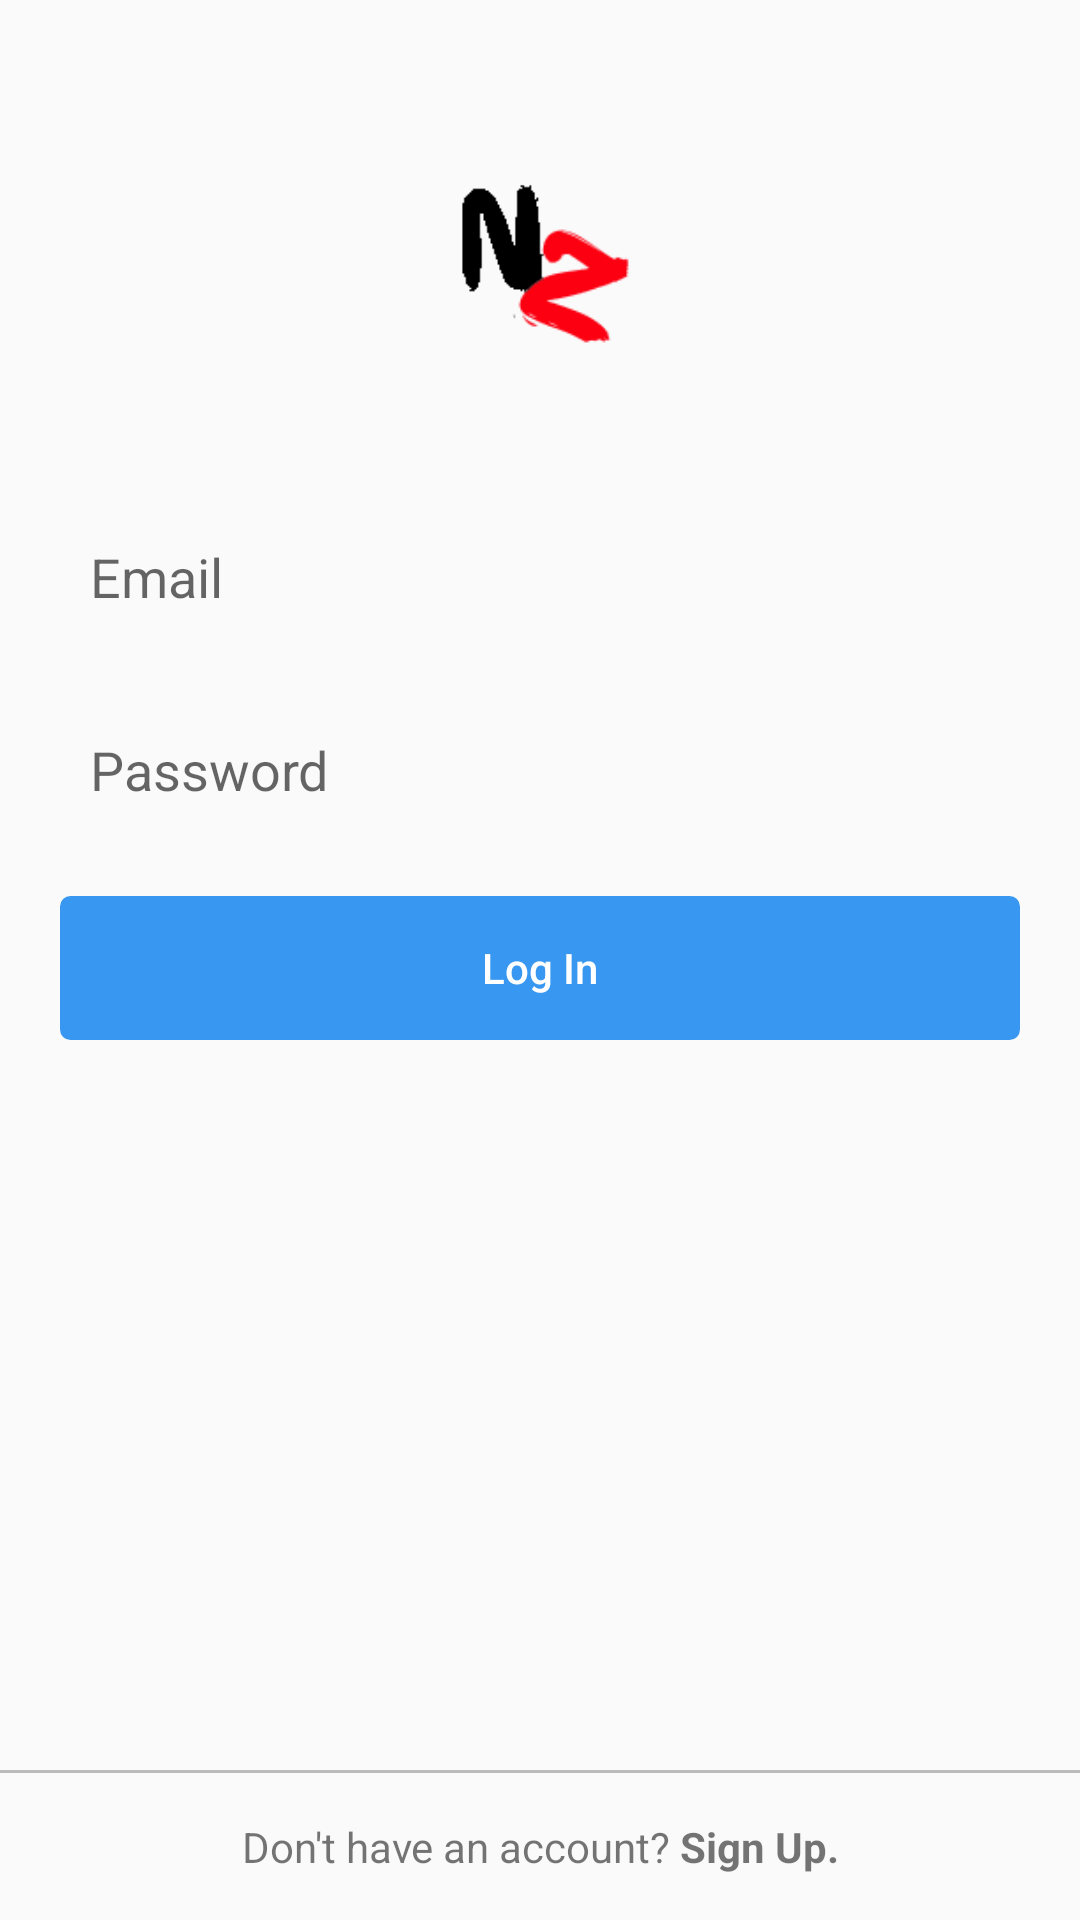

Android layout source for this screen:
<!-- AndroidManifest.xml: application theme AppTheme -->
<!-- res/layout/activity_login.xml -->
<?xml version="1.0" encoding="utf-8"?>
<ScrollView xmlns:android="http://schemas.android.com/apk/res/android"
            xmlns:tools="http://schemas.android.com/tools"
            xmlns:app="http://schemas.android.com/apk/res-auto"
            android:layout_width="match_parent"
            android:layout_height="match_parent"
            android:fillViewport="true"
            android:id="@+id/scroll_view"
            android:scrollbars="none">
<android.support.constraint.ConstraintLayout
        tools:context=".LoginActivity"
        android:layout_width="match_parent"
        android:layout_height="match_parent">
        <ImageView
                android:id="@+id/inst_image"
                android:layout_width="match_parent"
                android:layout_height="80dp"
                android:src="@drawable/logo"
                android:layout_marginStart="50dp"
                android:layout_marginEnd="50dp"
                android:layout_marginTop="50dp"
                app:layout_constraintTop_toTopOf="parent"
        />

        <EditText
                android:id="@+id/email_input"
                app:layout_constraintTop_toBottomOf="@id/inst_image"
                android:hint="Email"
                android:inputType="textEmailAddress"
                android:layout_marginTop="40dp"
                style="@style/login_input"
        />

    <EditText
            android:id="@+id/password_input"
            app:layout_constraintTop_toBottomOf="@id/email_input"
            android:hint="Password"
            android:inputType="textPassword"
            style="@style/login_input"
    />
    
    <Button
            android:id="@+id/login_btn"
            app:layout_constraintTop_toBottomOf="@id/password_input"
            android:text="Log In"
            style="@style/login_btn"
    />

    <TextView
            android:id="@+id/create_account_text"
            android:layout_width="match_parent"
            android:layout_height="@dimen/toolbar_height"
            app:layout_constraintBottom_toBottomOf="parent"
            android:text="@string/create_account"
            android:gravity="center"
            android:background="@drawable/top_border_grey"
    />
    
</android.support.constraint.ConstraintLayout>
</ScrollView>
<!-- resources referenced by this layout -->
<resources>
  <dimen name="toolbar_height">50dp</dimen>
  <!-- drawable logo: png bitmap (drawable, 19759 bytes) -->
  <!-- drawable top_border_grey (drawable) -->
  <?xml version="1.0" encoding="utf-8"?>
  <inset xmlns:android="http://schemas.android.com/apk/res/android"
         android:insetRight="-1dp" android:insetLeft="-1dp"
         android:insetBottom="-1dp">
      <shape>
          <stroke android:color="@color/grey" android:width="1dp" />
      </shape>
  </inset>
  <string name="create_account">Don\'t have an account? <b>Sign Up.</b></string>
  <style name="login_btn" parent="login_input">
          <item name="android:background">@drawable/login_btn_bg</item>
          <item name="android:textColor">@color/login_btn_color</item>
          <item name="android:textAllCaps">false</item>
          <item name="android:stateListAnimator" tools:ignore="NewApi">@animator/login_btn_animator</item>
      </style>
  <style name="login_input">
          <item name="android:layout_width">match_parent</item>
          <item name="android:layout_height">wrap_content</item>
          <item name="android:layout_marginStart">20dp</item>
          <item name="android:layout_marginEnd">20dp</item>
          <item name="android:layout_marginTop">20dp</item>
          <item name="android:padding">10dp</item>
          <item name="android:background">@drawable/login_input_bg</item>
      </style>
  <style name="AppTheme" parent="Theme.AppCompat.Light.NoActionBar">
          
          <item name="colorPrimary">@color/colorPrimary</item>
          <item name="colorPrimaryDark">@color/colorPrimaryDark</item>
          <item name="colorAccent">@color/colorAccent</item>
      </style>
  <color name="grey">#BBB</color>
  <!-- drawable login_btn_bg (drawable) -->
  <?xml version="1.0" encoding="utf-8"?>
  <selector xmlns:android="http://schemas.android.com/apk/res/android">
  
      <item android:state_enabled="true">
          <shape>
              <stroke android:color="@color/btn" android:width="1dp"/>
              <corners android:radius="3dp"/>
              <solid android:color="@color/btn"/>
          </shape>
      </item>
  
      <item android:state_enabled="false">
          <shape>
              <stroke android:color="@color/btn" android:width="1dp"/>
              <corners android:radius="3dp"/>
              <solid android:color="@color/white"/>
          </shape>
      </item>
  </selector>
  <color name="colorPrimary">#008577</color>
  <color name="colorPrimaryDark">#00574B</color>
  <color name="colorAccent">#8b8a8a</color>
  <color name="btn">#3897F0</color>
  <color name="white">#FFF</color>
</resources>
